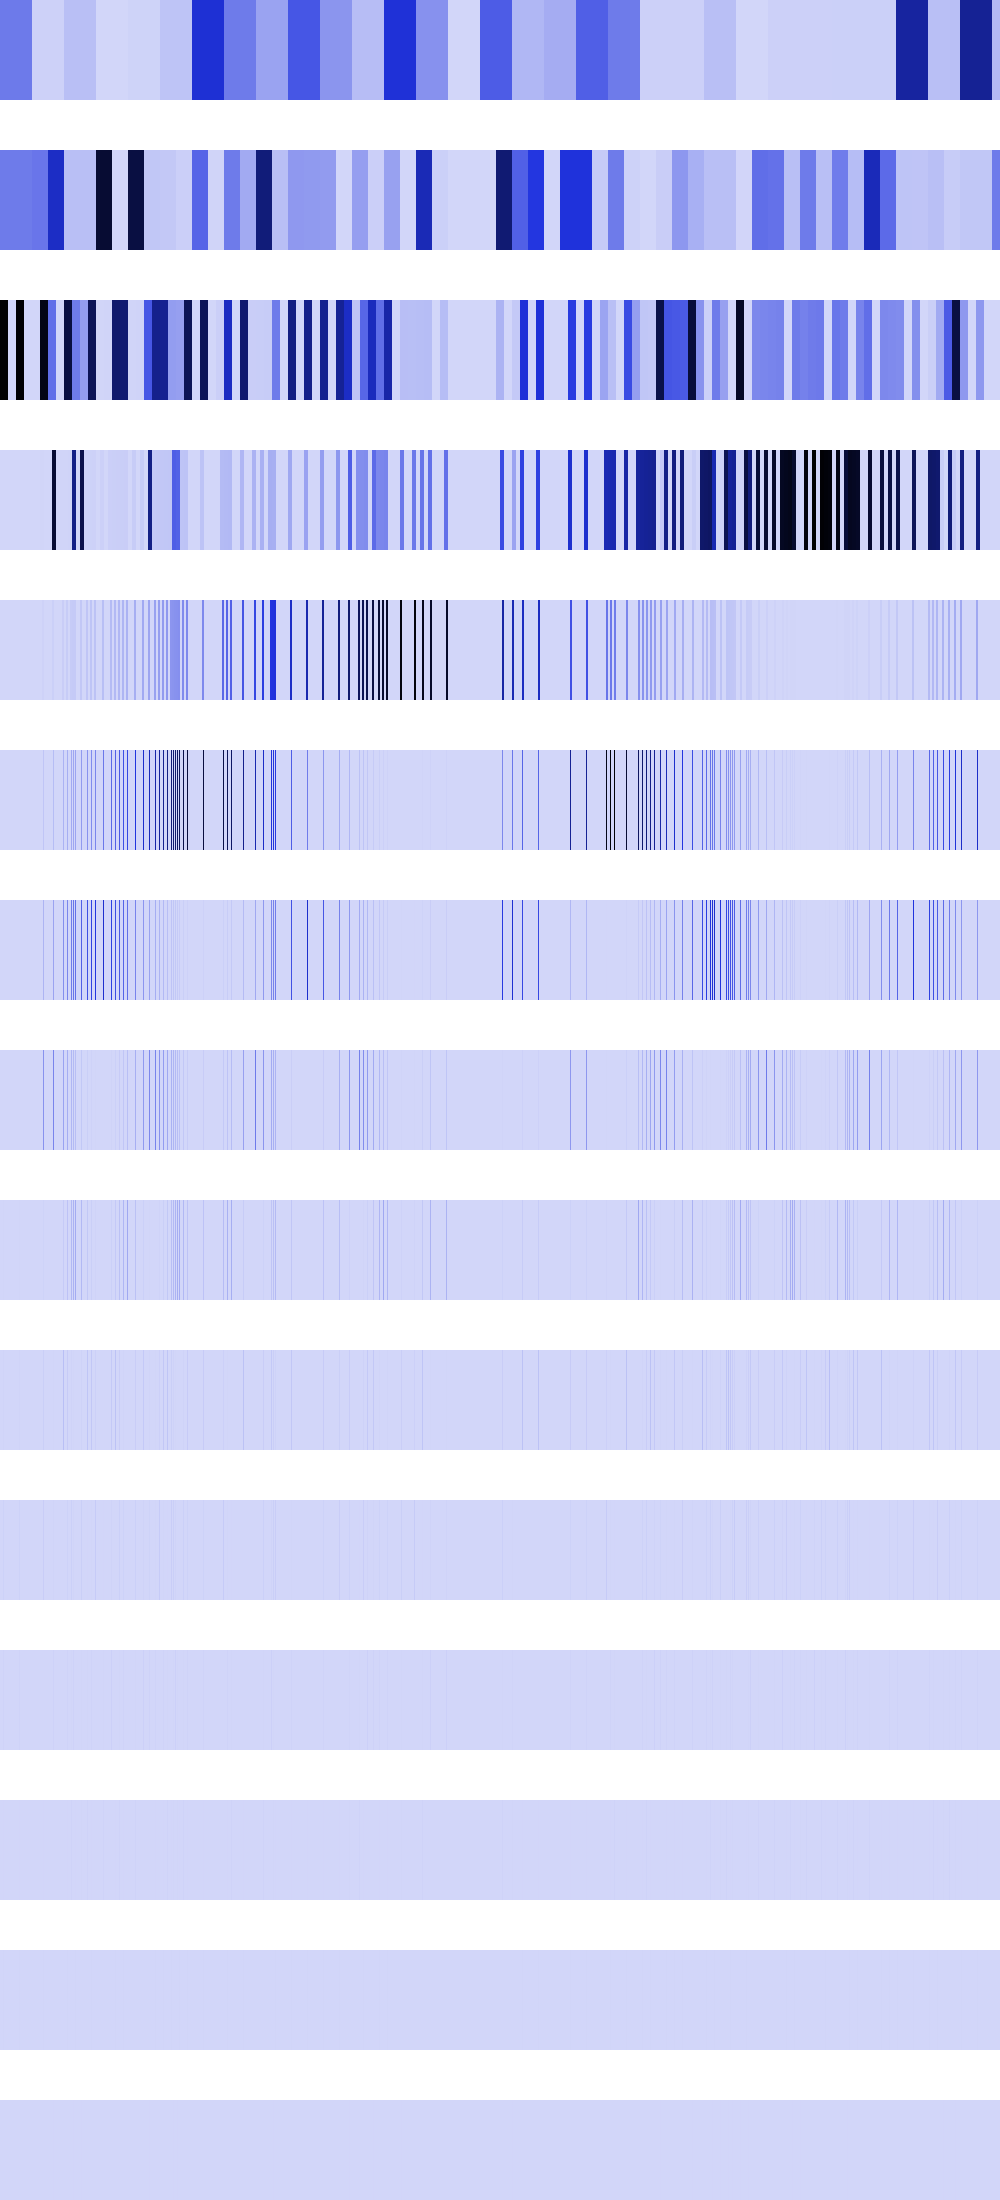

Values plotted in this chart, from the file beside it:
269746432, 269746432, 269746432, 269746432, 269746432, 269746432, 269746432, 269746432, 269746432, 269746432, 269746432, 269746432, 269746432, 269746432, 269746432, 269746432, 269746432, 269746432, 269746432, 269746432, 269746432, 269746432, 269746432, 269746432
267124976, 267124976, 267124976, 267124976, 267124976, 267124976, 267124976, 267124976, 267124976, 267124976, 267124976, 267124976, 267124976, 267124976, 267124976, 267124976, 267124976, 267124976, 267124976, 267124976, 267124976, 267124976, 267124976, 267124976
1068499904, 1068499904, 1068499904, 1068499904, 1068499904, 1068499904, 1068499904, 1068499904, 0, 0, 0, 0, 0, 0, 0, 0, 1068499904, 1068499904, 1068499904, 1068499904, 1068499904, 1068499904, 1068499904, 1068499904
25600, 25600, 25600, 25600, 0, 0, 0, 0, 0, 0, 0, 0, 0, 0, 0, 0, 25600, 25600, 25600, 25600, 0, 0, 0, 0
0, 0, 102400, 102400, 0, 0, 0, 0, 0, 0, 0, 0, 0, 0, 0, 0, 0, 0, 102400, 102400, 0, 0, 0, 0
0, 0, 0, 409600, 0, 0, 0, 0, 0, 0, 0, 0, 0, 0, 0, 0, 0, 0, 0, 409600, 0, 0, 0, 0
0, 0, 0, 819200, 0, 0, 0, 0, 0, 0, 0, 0, 0, 0, 0, 0, 0, 0, 0, 819200, 0, 0, 0, 0
0, 0, 0, 1638400, 0, 0, 0, 0, 0, 0, 0, 0, 0, 0, 0, 0, 0, 0, 0, 1638400, 0, 0, 0, 0
0, 0, 0, 3276800, 0, 0, 0, 0, 0, 0, 0, 0, 0, 0, 0, 0, 0, 0, 0, 3276800, 0, 0, 0, 0
0, 0, 0, 6553600, 0, 0, 0, 0, 0, 0, 0, 0, 0, 0, 0, 0, 0, 0, 0, 6553600, 0, 0, 0, 0
0, 0, 0, 13107200, 0, 0, 0, 0, 0, 0, 0, 0, 0, 0, 0, 0, 0, 0, 0, 13107200, 0, 0, 0, 0
0, 0, 0, 9437184, 0, 0, 0, 0, 0, 0, 0, 0, 0, 0, 0, 0, 0, 0, 0, 9437184, 0, 0, 0, 0
0, 0, 0, 2097152, 0, 0, 0, 0, 0, 0, 0, 0, 0, 0, 0, 0, 0, 0, 0, 2097152, 0, 0, 0, 0
0, 0, 0, 4194304, 0, 0, 0, 0, 0, 0, 0, 0, 0, 0, 0, 0, 0, 0, 0, 4194304, 0, 0, 0, 0
0, 0, 0, 0, 0, 0, 0, 0, 0, 0, 0, 0, 0, 0, 0, 0, 0, 0, 0, 0, 0, 0, 0, 0
